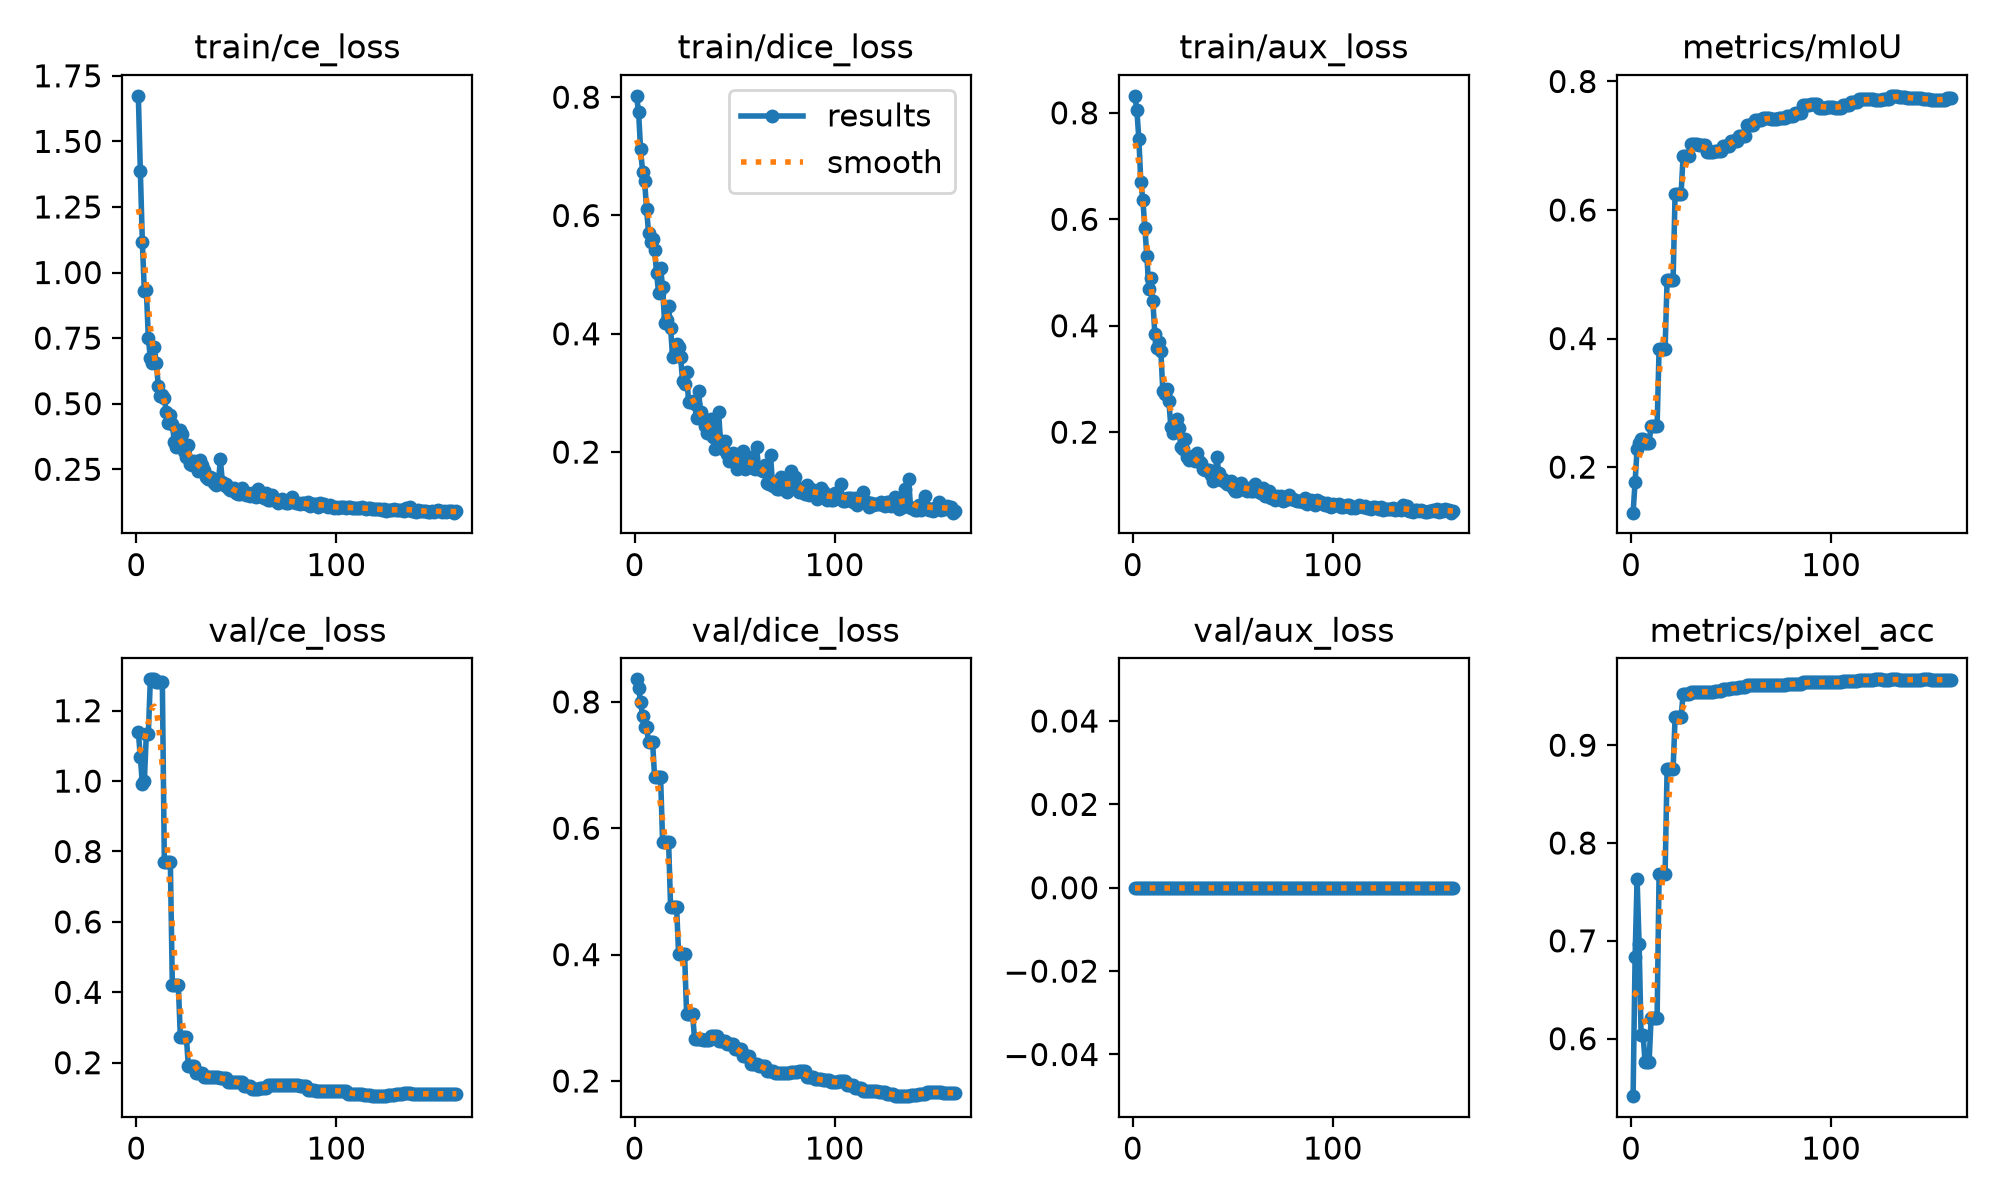

Source data for this figure (header and first rows):
epoch, time, train/ce_loss, train/dice_loss, train/aux_loss, metrics/mIoU, metrics/pixel_acc, val/ce_loss, val/dice_loss, val/aux_loss, lr/pg0, lr/pg1, lr/pg2
1, 4.778, 1.674, 0.8023, 0.8319, 0.1292, 0.5413, 1.139, 0.8357, 0, 7.777e-05, 7.777e-05, 7.777e-05
2, 9.569, 1.387, 0.7746, 0.8057, 0.177, 0.6835, 1.069, 0.8218, 0, 0.0001658, 0.0001658, 0.0001658
3, 14.5, 1.117, 0.7117, 0.7508, 0.2284, 0.7633, 0.9919, 0.8, 0, 0.000253, 0.000253, 0.000253
4, 19.37, 0.928, 0.6737, 0.6694, 0.2375, 0.6972, 0.9999, 0.7777, 0, 0.0003393, 0.0003393, 0.0003393
5, 24.28, 0.9338, 0.6584, 0.6371, 0.2439, 0.6042, 1.135, 0.76, 0, 0.0004247, 0.0004247, 0.0004247
6, 29.13, 0.751, 0.6108, 0.5827, 0.2439, 0.6042, 1.135, 0.76, 0, 0.0005092, 0.0005092, 0.0005092
7, 33.99, 0.673, 0.5698, 0.531, 0.2379, 0.5757, 1.289, 0.7364, 0, 0.0005929, 0.0005929, 0.0005929
8, 38.92, 0.6563, 0.5559, 0.4695, 0.2379, 0.5757, 1.289, 0.7364, 0, 0.0006757, 0.0006757, 0.0006757
9, 43.79, 0.715, 0.5606, 0.4902, 0.2379, 0.5757, 1.289, 0.7364, 0, 0.0007576, 0.0007576, 0.0007576
10, 48.92, 0.6537, 0.5418, 0.4472, 0.2637, 0.6211, 1.282, 0.6811, 0, 0.0008386, 0.0008386, 0.0008386
11, 54.1, 0.5667, 0.5022, 0.3843, 0.2637, 0.6211, 1.282, 0.6811, 0, 0.0009187, 0.0009187, 0.0009187
12, 59.31, 0.53, 0.4688, 0.3574, 0.2637, 0.6211, 1.282, 0.6811, 0, 0.000998, 0.000998, 0.000998
13, 64.47, 0.5339, 0.5108, 0.3694, 0.2637, 0.6211, 1.282, 0.6811, 0, 0.001045, 0.001045, 0.001045
14, 69.71, 0.5214, 0.4791, 0.3527, 0.3842, 0.7683, 0.7704, 0.5788, 0, 0.00104, 0.00104, 0.00104
15, 74.83, 0.4672, 0.4186, 0.2768, 0.3842, 0.7683, 0.7704, 0.5788, 0, 0.001034, 0.001034, 0.001034
16, 79.9, 0.4274, 0.4236, 0.2722, 0.3842, 0.7683, 0.7704, 0.5788, 0, 0.001029, 0.001029, 0.001029
17, 85.05, 0.4566, 0.4462, 0.2818, 0.3842, 0.7683, 0.7704, 0.5788, 0, 0.001023, 0.001023, 0.001023
18, 90.4, 0.421, 0.4103, 0.2586, 0.4911, 0.8752, 0.4201, 0.4754, 0, 0.001018, 0.001018, 0.001018
19, 95.7, 0.3524, 0.3601, 0.2101, 0.4911, 0.8752, 0.4201, 0.4754, 0, 0.001012, 0.001012, 0.001012
20, 100.8, 0.3339, 0.3666, 0.1985, 0.4911, 0.8752, 0.4201, 0.4754, 0, 0.001007, 0.001007, 0.001007
21, 106, 0.3783, 0.3834, 0.2203, 0.4911, 0.8752, 0.4201, 0.4754, 0, 0.001001, 0.001001, 0.001001
22, 111.3, 0.3978, 0.3779, 0.2239, 0.6248, 0.9285, 0.2737, 0.4012, 0, 0.0009955, 0.0009955, 0.0009955
23, 116.6, 0.3843, 0.3611, 0.2087, 0.6248, 0.9285, 0.2737, 0.4012, 0, 0.00099, 0.00099, 0.00099
24, 121.9, 0.32, 0.3205, 0.1722, 0.6248, 0.9285, 0.2737, 0.4012, 0, 0.0009845, 0.0009845, 0.0009845
25, 127.1, 0.2976, 0.3145, 0.169, 0.6248, 0.9285, 0.2737, 0.4012, 0, 0.000979, 0.000979, 0.000979
26, 132.3, 0.3416, 0.3346, 0.1874, 0.6842, 0.9523, 0.1906, 0.3059, 0, 0.0009735, 0.0009735, 0.0009735
27, 137.6, 0.2706, 0.2839, 0.1529, 0.6842, 0.9523, 0.1906, 0.3059, 0, 0.000968, 0.000968, 0.000968
28, 142.7, 0.2657, 0.284, 0.1487, 0.6842, 0.9523, 0.1906, 0.3059, 0, 0.0009625, 0.0009625, 0.0009625
29, 148.3, 0.2825, 0.2871, 0.1533, 0.6842, 0.9523, 0.1906, 0.3059, 0, 0.000957, 0.000957, 0.000957
30, 154, 0.2776, 0.2807, 0.1546, 0.7033, 0.9543, 0.1716, 0.2658, 0, 0.0009515, 0.0009515, 0.0009515
31, 159.7, 0.2431, 0.2578, 0.1451, 0.7033, 0.9543, 0.1716, 0.2658, 0, 0.000946, 0.000946, 0.000946
32, 165.4, 0.2861, 0.3025, 0.1606, 0.7033, 0.9543, 0.1716, 0.2658, 0, 0.0009405, 0.0009405, 0.0009405
33, 171.1, 0.2666, 0.267, 0.1457, 0.7033, 0.9543, 0.1716, 0.2658, 0, 0.000935, 0.000935, 0.000935
34, 176.8, 0.2455, 0.2542, 0.1422, 0.7017, 0.9548, 0.1595, 0.2652, 0, 0.0009295, 0.0009295, 0.0009295
35, 182.6, 0.2212, 0.244, 0.1304, 0.7017, 0.9548, 0.1595, 0.2652, 0, 0.000924, 0.000924, 0.000924
36, 188.4, 0.2139, 0.2331, 0.1283, 0.7017, 0.9548, 0.1595, 0.2652, 0, 0.0009185, 0.0009185, 0.0009185
37, 194.2, 0.2192, 0.2413, 0.1292, 0.7017, 0.9548, 0.1595, 0.2652, 0, 0.000913, 0.000913, 0.000913
38, 200.2, 0.2181, 0.2562, 0.1294, 0.6898, 0.9541, 0.1605, 0.2717, 0, 0.0009075, 0.0009075, 0.0009075
39, 206.2, 0.1987, 0.2252, 0.1195, 0.6898, 0.9541, 0.1605, 0.2717, 0, 0.000902, 0.000902, 0.000902
40, 212.3, 0.1882, 0.2061, 0.1079, 0.6898, 0.9541, 0.1605, 0.2717, 0, 0.0008965, 0.0008965, 0.0008965
41, 218.5, 0.196, 0.2237, 0.113, 0.6898, 0.9541, 0.1605, 0.2717, 0, 0.000891, 0.000891, 0.000891
42, 224.7, 0.2878, 0.2674, 0.1542, 0.692, 0.9552, 0.156, 0.2638, 0, 0.0008855, 0.0008855, 0.0008855
43, 231.3, 0.2032, 0.2164, 0.1227, 0.692, 0.9552, 0.156, 0.2638, 0, 0.00088, 0.00088, 0.00088
44, 237.7, 0.1896, 0.2061, 0.1096, 0.692, 0.9552, 0.156, 0.2638, 0, 0.0008745, 0.0008745, 0.0008745
45, 243.9, 0.194, 0.2187, 0.1121, 0.692, 0.9552, 0.156, 0.2638, 0, 0.000869, 0.000869, 0.000869
46, 249.9, 0.1792, 0.1974, 0.1059, 0.6996, 0.957, 0.146, 0.2583, 0, 0.0008635, 0.0008635, 0.0008635
47, 256, 0.1719, 0.1844, 0.1031, 0.6996, 0.957, 0.146, 0.2583, 0, 0.000858, 0.000858, 0.000858
48, 262, 0.1748, 0.1905, 0.1023, 0.6996, 0.957, 0.146, 0.2583, 0, 0.0008525, 0.0008525, 0.0008525
49, 267.7, 0.1772, 0.1991, 0.1088, 0.6996, 0.957, 0.146, 0.2583, 0, 0.000847, 0.000847, 0.000847
50, 273.6, 0.1577, 0.1832, 0.09434, 0.7067, 0.9581, 0.1458, 0.2508, 0, 0.0008415, 0.0008415, 0.0008415
51, 279.3, 0.1542, 0.1712, 0.08913, 0.7067, 0.9581, 0.1458, 0.2508, 0, 0.000836, 0.000836, 0.000836
52, 284.9, 0.1541, 0.1731, 0.08981, 0.7067, 0.9581, 0.1458, 0.2508, 0, 0.0008305, 0.0008305, 0.0008305
53, 290.3, 0.1776, 0.1981, 0.1025, 0.7067, 0.9581, 0.1458, 0.2508, 0, 0.000825, 0.000825, 0.000825
54, 295.9, 0.1681, 0.2017, 0.1052, 0.7154, 0.9596, 0.1326, 0.2397, 0, 0.0008195, 0.0008195, 0.0008195
55, 301.5, 0.1507, 0.1717, 0.09415, 0.7154, 0.9596, 0.1326, 0.2397, 0, 0.000814, 0.000814, 0.000814
56, 306.9, 0.1542, 0.1814, 0.09409, 0.7154, 0.9596, 0.1326, 0.2397, 0, 0.0008085, 0.0008085, 0.0008085
57, 312.1, 0.1469, 0.1809, 0.08993, 0.7154, 0.9596, 0.1326, 0.2397, 0, 0.000803, 0.000803, 0.000803
58, 317.6, 0.1586, 0.1922, 0.09542, 0.7317, 0.9613, 0.124, 0.2267, 0, 0.0007975, 0.0007975, 0.0007975
59, 322.8, 0.1469, 0.1726, 0.08864, 0.7317, 0.9613, 0.124, 0.2267, 0, 0.000792, 0.000792, 0.000792
60, 328.1, 0.1442, 0.1721, 0.08872, 0.7317, 0.9613, 0.124, 0.2267, 0, 0.0007865, 0.0007865, 0.0007865
... 100 more rows
